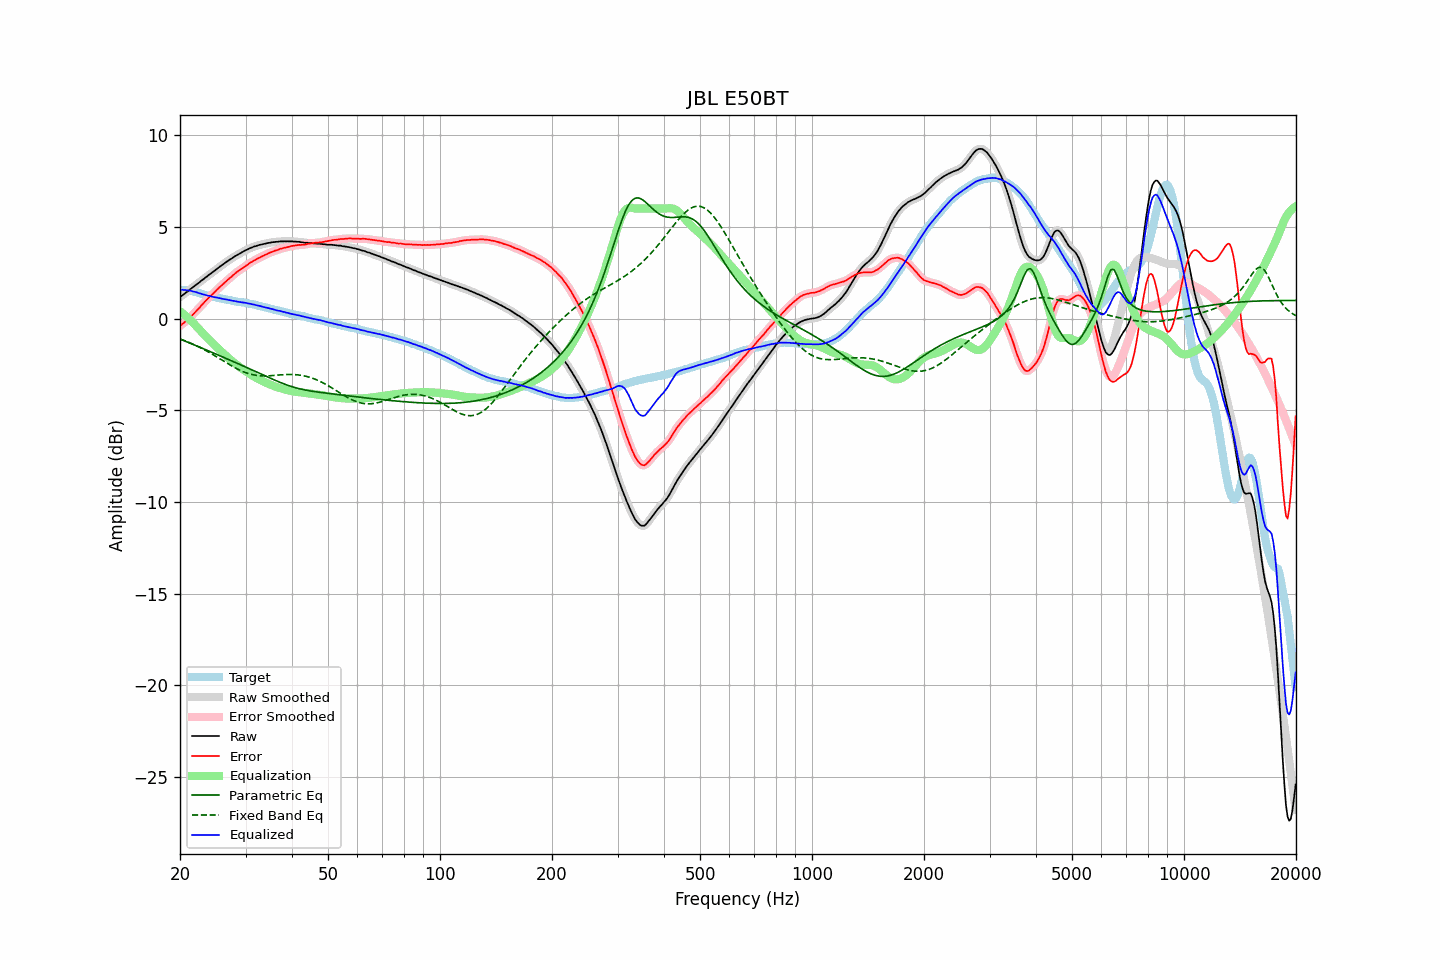

The table this chart was drawn from, first rows:
frequency, raw, error, smoothed, error_smoothed, equalization, parametric_eq, fixed_band_eq, equalized_raw, equalized_smoothed, target
20.00, 1.17, -0.40, 1.17, -0.40, 0.40, -1.12, -1.11, 1.57, 1.57, 1.57
20.20, 1.24, -0.32, 1.23, -0.33, 0.33, -1.15, -1.14, 1.57, 1.57, 1.56
20.40, 1.30, -0.26, 1.30, -0.26, 0.26, -1.19, -1.17, 1.56, 1.56, 1.56
20.61, 1.37, -0.19, 1.37, -0.19, 0.19, -1.22, -1.21, 1.56, 1.56, 1.55
20.81, 1.44, -0.11, 1.44, -0.12, 0.11, -1.26, -1.24, 1.55, 1.55, 1.55
21.02, 1.50, -0.05, 1.50, -0.04, 0.03, -1.30, -1.28, 1.53, 1.54, 1.55
21.23, 1.58, 0.05, 1.57, 0.04, -0.05, -1.33, -1.31, 1.53, 1.53, 1.53
21.44, 1.64, 0.13, 1.64, 0.13, -0.13, -1.37, -1.35, 1.51, 1.51, 1.51
21.66, 1.71, 0.22, 1.71, 0.22, -0.22, -1.40, -1.39, 1.49, 1.49, 1.49
21.87, 1.77, 0.31, 1.78, 0.31, -0.31, -1.44, -1.43, 1.46, 1.47, 1.46
22.09, 1.85, 0.41, 1.84, 0.40, -0.40, -1.48, -1.47, 1.45, 1.44, 1.44
22.31, 1.91, 0.49, 1.91, 0.49, -0.50, -1.51, -1.51, 1.41, 1.41, 1.42
22.54, 1.97, 0.58, 1.98, 0.59, -0.59, -1.55, -1.56, 1.38, 1.38, 1.39
22.76, 2.05, 0.69, 2.04, 0.68, -0.69, -1.59, -1.60, 1.36, 1.35, 1.36
22.99, 2.11, 0.78, 2.11, 0.78, -0.78, -1.62, -1.65, 1.33, 1.33, 1.33
23.22, 2.18, 0.88, 2.18, 0.88, -0.87, -1.66, -1.69, 1.31, 1.31, 1.30
23.45, 2.25, 0.97, 2.25, 0.97, -0.96, -1.70, -1.74, 1.29, 1.28, 1.28
23.69, 2.31, 1.05, 2.32, 1.06, -1.05, -1.73, -1.79, 1.25, 1.26, 1.26
23.92, 2.39, 1.15, 2.38, 1.14, -1.14, -1.77, -1.84, 1.25, 1.24, 1.24
24.16, 2.45, 1.22, 2.45, 1.23, -1.23, -1.81, -1.89, 1.22, 1.22, 1.23
24.40, 2.51, 1.30, 2.51, 1.31, -1.32, -1.85, -1.94, 1.19, 1.20, 1.20
24.65, 2.58, 1.39, 2.58, 1.39, -1.40, -1.88, -1.99, 1.18, 1.18, 1.18
24.89, 2.65, 1.49, 2.65, 1.49, -1.49, -1.92, -2.04, 1.16, 1.16, 1.16
25.14, 2.72, 1.58, 2.72, 1.57, -1.57, -1.96, -2.10, 1.15, 1.15, 1.14
25.39, 2.78, 1.66, 2.78, 1.66, -1.66, -2.00, -2.15, 1.12, 1.13, 1.12
25.65, 2.85, 1.74, 2.85, 1.74, -1.74, -2.03, -2.20, 1.11, 1.11, 1.11
25.91, 2.91, 1.83, 2.91, 1.82, -1.82, -2.07, -2.26, 1.09, 1.09, 1.08
26.16, 2.97, 1.90, 2.97, 1.90, -1.90, -2.11, -2.31, 1.07, 1.07, 1.07
26.43, 3.04, 1.99, 3.03, 1.98, -1.98, -2.15, -2.36, 1.06, 1.05, 1.05
26.69, 3.10, 2.06, 3.10, 2.06, -2.06, -2.19, -2.42, 1.04, 1.04, 1.04
26.96, 3.16, 2.14, 3.16, 2.14, -2.14, -2.22, -2.47, 1.02, 1.02, 1.02
27.23, 3.22, 2.21, 3.21, 2.21, -2.22, -2.26, -2.52, 1.00, 1.00, 1.01
27.50, 3.27, 2.28, 3.27, 2.29, -2.29, -2.30, -2.57, 0.98, 0.98, 0.99
27.77, 3.33, 2.36, 3.33, 2.36, -2.36, -2.34, -2.62, 0.97, 0.97, 0.97
28.05, 3.39, 2.43, 3.38, 2.44, -2.43, -2.38, -2.67, 0.96, 0.95, 0.95
28.33, 3.44, 2.52, 3.44, 2.51, -2.50, -2.42, -2.72, 0.94, 0.94, 0.92
28.62, 3.49, 2.57, 3.49, 2.57, -2.57, -2.45, -2.76, 0.92, 0.92, 0.91
28.90, 3.54, 2.63, 3.54, 2.63, -2.63, -2.49, -2.81, 0.91, 0.90, 0.91
29.19, 3.59, 2.70, 3.59, 2.69, -2.70, -2.53, -2.85, 0.89, 0.89, 0.89
29.48, 3.64, 2.75, 3.64, 2.76, -2.76, -2.57, -2.89, 0.88, 0.88, 0.89
29.78, 3.69, 2.82, 3.69, 2.82, -2.82, -2.61, -2.92, 0.87, 0.87, 0.87
30.08, 3.74, 2.88, 3.73, 2.88, -2.88, -2.65, -2.95, 0.86, 0.85, 0.86
30.38, 3.77, 2.93, 3.78, 2.94, -2.94, -2.69, -2.99, 0.83, 0.84, 0.84
30.68, 3.82, 3.00, 3.82, 3.00, -3.00, -2.73, -3.01, 0.82, 0.82, 0.81
30.99, 3.86, 3.06, 3.86, 3.06, -3.05, -2.77, -3.04, 0.80, 0.80, 0.79
31.30, 3.89, 3.11, 3.89, 3.11, -3.11, -2.81, -3.06, 0.78, 0.78, 0.78
31.61, 3.93, 3.16, 3.92, 3.16, -3.16, -2.85, -3.08, 0.77, 0.76, 0.77
31.93, 3.95, 3.21, 3.95, 3.21, -3.21, -2.89, -3.09, 0.74, 0.74, 0.74
32.24, 3.98, 3.26, 3.98, 3.26, -3.26, -2.93, -3.10, 0.72, 0.72, 0.72
32.57, 4.01, 3.31, 4.00, 3.31, -3.31, -2.97, -3.11, 0.70, 0.70, 0.70
32.89, 4.03, 3.34, 4.03, 3.35, -3.35, -3.00, -3.12, 0.68, 0.68, 0.68
33.22, 4.05, 3.40, 4.05, 3.39, -3.39, -3.04, -3.12, 0.65, 0.66, 0.65
33.55, 4.07, 3.43, 4.07, 3.43, -3.44, -3.08, -3.13, 0.63, 0.63, 0.64
33.89, 4.09, 3.48, 4.09, 3.48, -3.48, -3.12, -3.13, 0.61, 0.61, 0.61
34.23, 4.11, 3.51, 4.11, 3.52, -3.52, -3.16, -3.12, 0.59, 0.59, 0.60
34.57, 4.13, 3.56, 4.13, 3.56, -3.56, -3.20, -3.12, 0.57, 0.57, 0.56
34.92, 4.14, 3.60, 4.14, 3.59, -3.59, -3.24, -3.12, 0.55, 0.55, 0.54
35.27, 4.16, 3.63, 4.16, 3.63, -3.63, -3.28, -3.11, 0.53, 0.53, 0.53
35.62, 4.17, 3.66, 4.17, 3.66, -3.66, -3.32, -3.10, 0.50, 0.50, 0.51
35.97, 4.18, 3.70, 4.18, 3.69, -3.70, -3.36, -3.10, 0.48, 0.48, 0.48
... 635 more rows
